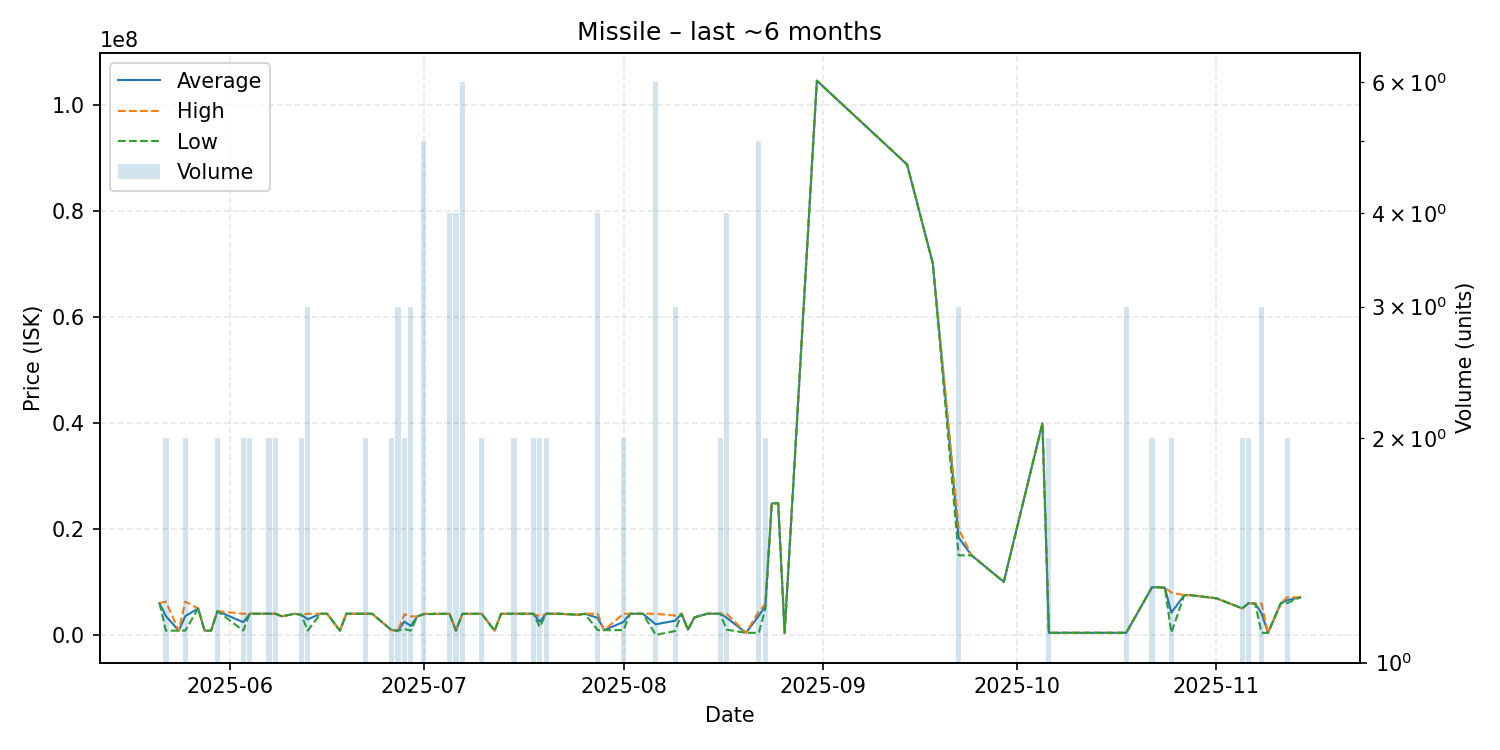

The data file committed next to this chart (first rows):
date, average, highest, lowest, order_count, volume
2025-05-21, 6000000, 6000000, 6000000, 1, 1
2025-05-22, 3543050, 6285000, 801100, 2, 2
2025-05-24, 801100, 801100, 801100, 1, 1
2025-05-25, 3543000, 6284000, 802000, 2, 2
2025-05-27, 4998000, 4998000, 4998000, 1, 1
2025-05-28, 802700, 802700, 802700, 1, 1
2025-05-29, 802700, 802700, 802700, 1, 1
2025-05-30, 4489500, 4490000, 4489000, 2, 2
2025-06-03, 2396450, 3990000, 802900, 2, 2
2025-06-04, 3996500, 3997000, 3996000, 2, 2
2025-06-07, 3995000, 3995000, 3995000, 1, 2
2025-06-08, 3996500, 3997000, 3996000, 2, 2
2025-06-09, 3500000, 3500000, 3500000, 1, 1
2025-06-11, 3997000, 3997000, 3997000, 1, 1
2025-06-12, 3805000, 3805000, 3805000, 2, 2
2025-06-13, 2933367, 3998000, 804100, 3, 3
2025-06-15, 3997000, 3997000, 3997000, 1, 1
2025-06-16, 3997000, 3997000, 3997000, 1, 1
2025-06-18, 805100, 805100, 805100, 1, 1
2025-06-19, 3997000, 3997000, 3997000, 1, 1
2025-06-22, 3997000, 3997000, 3997000, 2, 2
2025-06-23, 3997000, 3997000, 3997000, 1, 1
2025-06-26, 905000, 905000, 905000, 1, 2
2025-06-27, 805100, 805100, 805100, 2, 3
2025-06-28, 2505500, 3899000, 1112000, 2, 2
2025-06-29, 1703733, 3499000, 806100, 2, 3
2025-06-30, 3499000, 3499000, 3499000, 1, 1
2025-07-01, 3935600, 3989000, 3900000, 2, 5
2025-07-03, 3979000, 3979000, 3979000, 1, 1
2025-07-04, 3979000, 3979000, 3979000, 1, 1
2025-07-05, 3979000, 3979000, 3979000, 2, 4
2025-07-06, 805250, 806000, 803000, 2, 4
2025-07-07, 3978500, 3979000, 3977500, 6, 6
2025-07-09, 3979000, 3979000, 3979000, 1, 1
2025-07-10, 3979000, 3979000, 3979000, 2, 2
2025-07-12, 803000, 803000, 803000, 1, 1
2025-07-13, 3987000, 3987000, 3987000, 1, 1
2025-07-14, 3989000, 3989000, 3989000, 1, 1
2025-07-15, 3989500, 3990000, 3989000, 2, 2
2025-07-16, 3995000, 3995000, 3995000, 1, 1
2025-07-18, 3993500, 3994000, 3993000, 2, 2
2025-07-19, 2500000, 3500000, 1499999, 2, 2
2025-07-20, 3995000, 3995000, 3995000, 2, 2
2025-07-22, 3995000, 3995000, 3995000, 1, 1
2025-07-25, 3800000, 3800000, 3800000, 1, 1
2025-07-26, 3995000, 3995000, 3995000, 1, 1
2025-07-28, 3220750, 3994000, 901000, 4, 4
2025-07-29, 901000, 901000, 901000, 1, 1
2025-08-01, 2447500, 3995000, 900000, 2, 2
2025-08-02, 3995000, 3995000, 3995000, 1, 1
2025-08-03, 3994000, 3994000, 3994000, 1, 1
2025-08-04, 3995000, 3995000, 3995000, 1, 1
2025-08-06, 2002672, 3995000, 10010, 4, 6
2025-08-09, 2672367, 3648500, 720100, 3, 3
2025-08-10, 3997000, 3997000, 3997000, 1, 1
2025-08-11, 1000000, 1000000, 1000000, 1, 1
2025-08-12, 3300000, 3300000, 3300000, 1, 1
2025-08-14, 3997000, 3997000, 3997000, 1, 1
2025-08-16, 3997000, 3997000, 3997000, 2, 2
2025-08-17, 3248500, 3998000, 1000000, 4, 4
... 31 more rows
